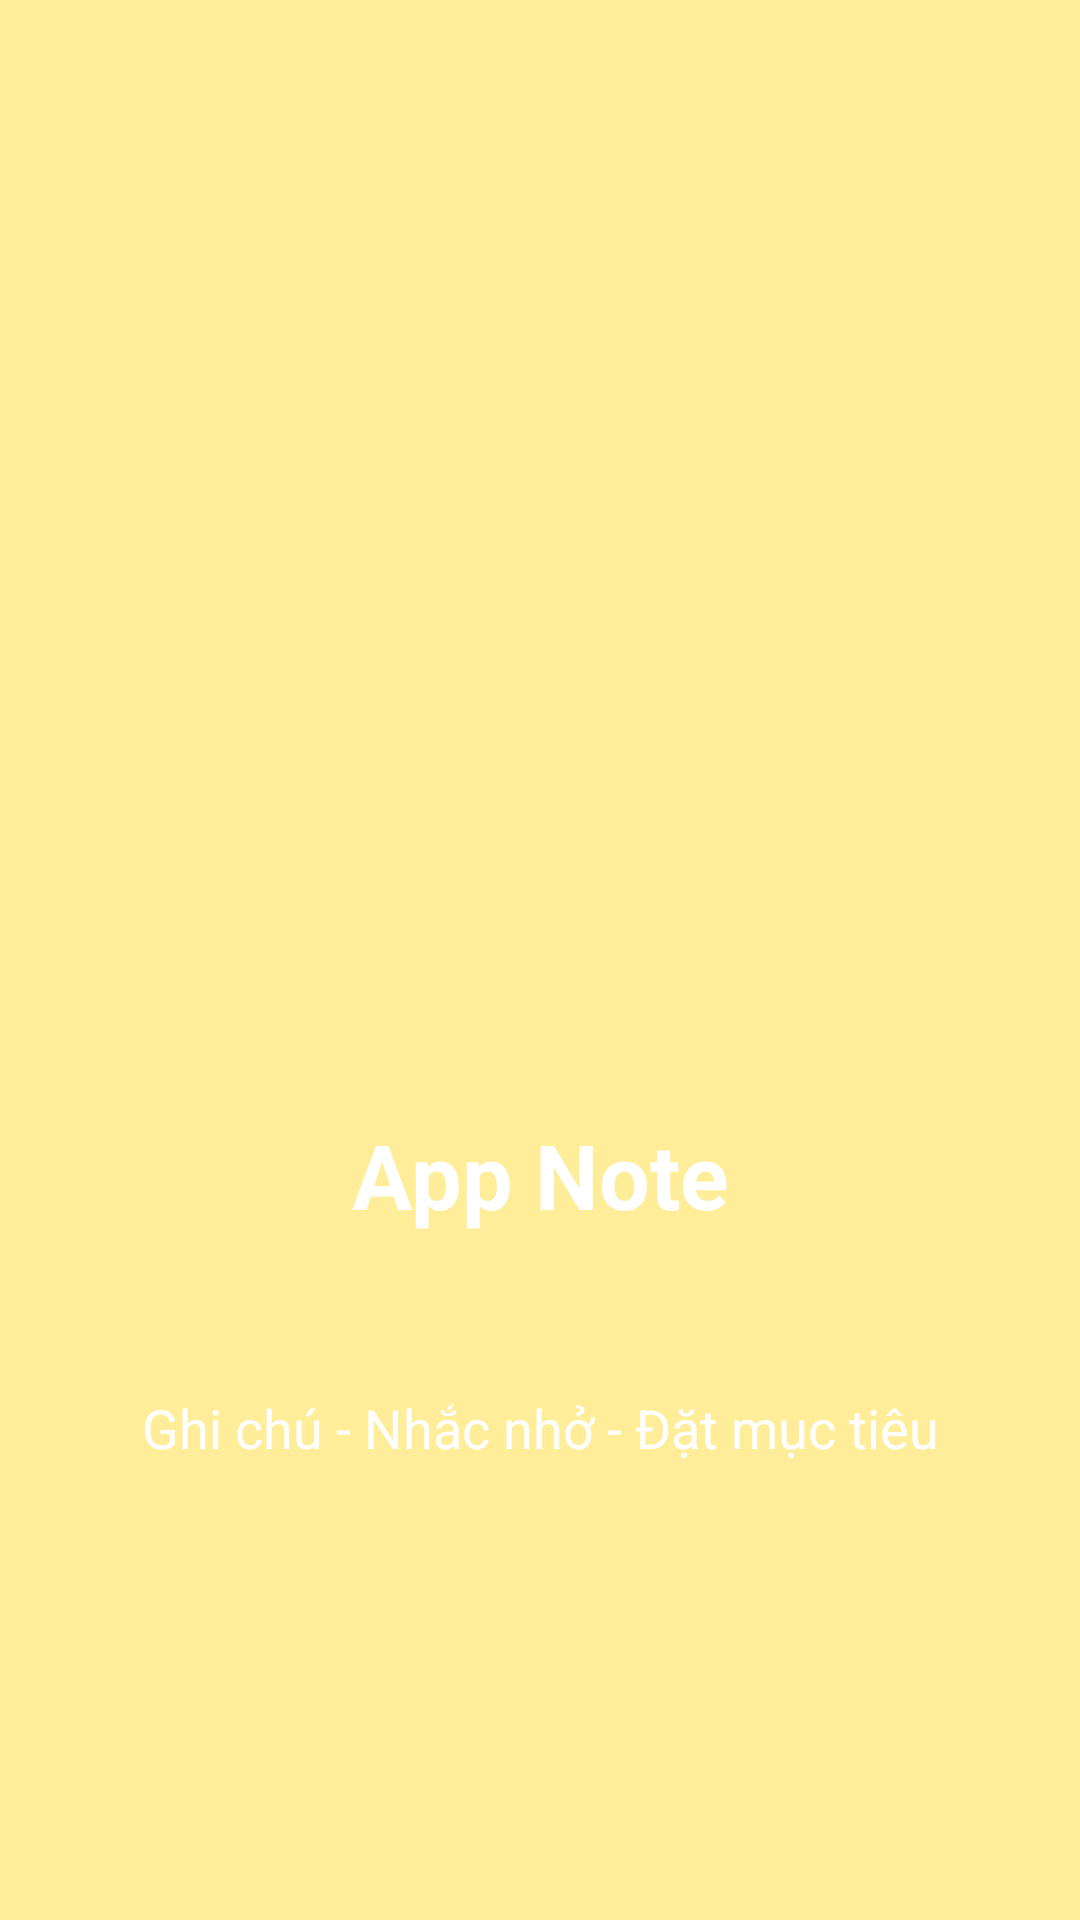

The Android layout XML behind this screen, and the referenced resources:
<!-- AndroidManifest.xml: activity theme Theme.wellcome -->
<!-- res/layout/activity_welcome.xml -->
<?xml version="1.0" encoding="utf-8"?>
<androidx.constraintlayout.widget.ConstraintLayout xmlns:android="http://schemas.android.com/apk/res/android"
    xmlns:app="http://schemas.android.com/apk/res-auto"
    xmlns:tools="http://schemas.android.com/tools"
    android:layout_width="match_parent"
    android:layout_height="match_parent"
    android:background="@drawable/bg"
    tools:context=".WelcomeActivity">


    <ImageView
        android:id="@+id/logoView"
        android:layout_width="150dp"
        android:layout_height="150dp"
        app:layout_constraintBottom_toBottomOf="parent"
        app:layout_constraintEnd_toEndOf="parent"
        app:layout_constraintHorizontal_bias="0.498"
        app:layout_constraintStart_toStartOf="parent"
        app:layout_constraintTop_toTopOf="parent"
        app:layout_constraintVertical_bias="0.292"
        app:srcCompat="@drawable/logo"
        android:contentDescription="@string/app_logo" />

    <TextView
        android:id="@+id/nameLogoView"
        android:layout_width="wrap_content"
        android:layout_height="wrap_content"
        android:text="App Note"
        android:textSize="30dp"
        android:textStyle="bold"
        android:textColor="@color/white"
        app:layout_constraintBottom_toBottomOf="parent"
        app:layout_constraintEnd_toEndOf="parent"
        app:layout_constraintStart_toStartOf="parent"
        app:layout_constraintTop_toBottomOf="@+id/logoView"
        app:layout_constraintVertical_bias="0.255" />
    <TextView
        android:id="@+id/aboutView"
        android:layout_width="wrap_content"
        android:layout_height="wrap_content"
        android:text="Ghi chú - Nhắc nhở - Đặt mục tiêu"
        android:textSize="18dp"
        android:textColor="@color/white"
        app:layout_constraintBottom_toBottomOf="parent"
        app:layout_constraintEnd_toEndOf="parent"
        app:layout_constraintStart_toStartOf="parent"
        app:layout_constraintTop_toBottomOf="@+id/nameLogoView"
        app:layout_constraintVertical_bias="0.255" />
</androidx.constraintlayout.widget.ConstraintLayout>
<!-- resources referenced by this layout -->
<resources>
  <color name="white">#FFFFFFFF</color>
  <!-- drawable bg (drawable) -->
  <?xml version="1.0" encoding="utf-8"?>
  <shape xmlns:android="http://schemas.android.com/apk/res/android"  android:shape="rectangle" >
  
      <solid android:color="@color/welmcolor"/>
  
  
  </shape>
  <string name="app_logo">Applogo</string>
  <style name="Theme.wellcome" parent="Theme.MaterialComponents.DayNight.NoActionBar">
          
          <item name="colorPrimary">@color/purple_500</item>
          <item name="colorPrimaryVariant">@color/purple_700</item>
          <item name="colorOnPrimary">@color/white</item>
          
          <item name="colorSecondary">@color/teal_200</item>
          <item name="colorSecondaryVariant">@color/teal_700</item>
          <item name="colorOnSecondary">@color/black</item>
          
          <item name="android:statusBarColor" tools:targetApi="l">?attr/colorPrimaryVariant</item>
          
      </style>
  <color name="welmcolor">#E6FFEC8F</color>
  <color name="purple_500">#FF6200EE</color>
  <color name="purple_700">#FF3700B3</color>
  <color name="teal_200">#FF03DAC5</color>
  <color name="teal_700">#FF018786</color>
  <color name="black">#FF000000</color>
</resources>
